4-way image classification set "data" from GitHub (SainaPattanaik/Brain-Tumor-Classification); label vocabulary: glioma tumor, meningioma tumor, no tumor, pituitary tumor.

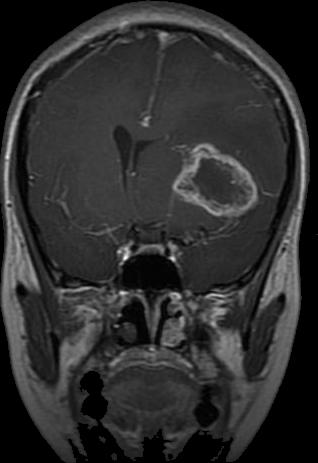
Label: glioma tumor

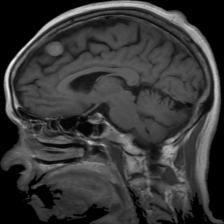
Label: meningioma tumor

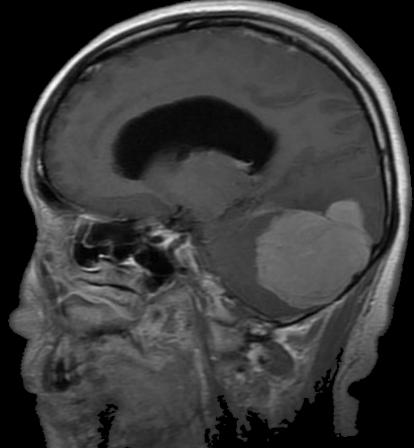
Label: meningioma tumor

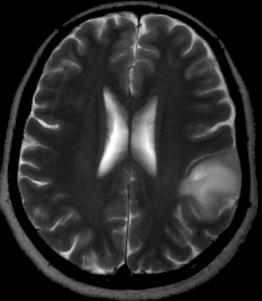
Label: no tumor

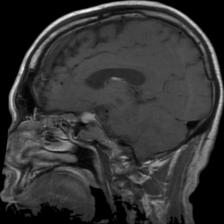
Label: pituitary tumor

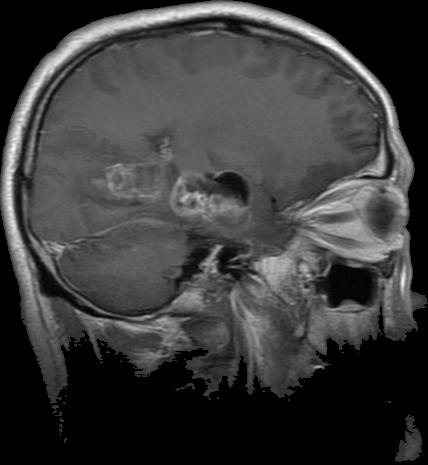
Label: glioma tumor
